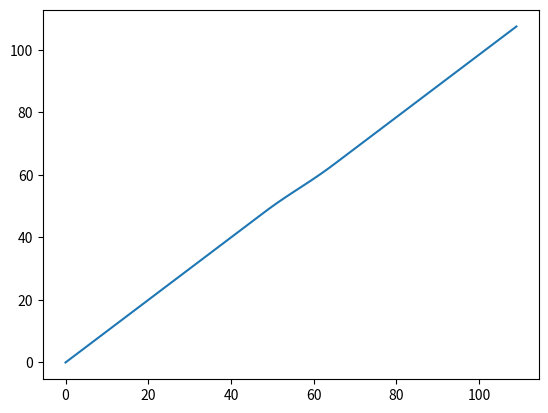

Reproduce this figure in Python.
""" [redacted] """

from __future__ import print_function, division

import numpy as np
import matplotlib.pyplot as plt

def gauss(x, *p):
    A, mu, sigma = p
    return A*np.exp(-(x-mu)**2/(2.*sigma**2))

def sinestep(x, *p):
    A, mu, sigma = p
    y = 0.5*A*( 1 - np.cos((x-mu)*2*np.pi/sigma) )
    idx = (x < mu) 
    y[idx] = 0
    idx = ((x-mu) > sigma/2)
    y[idx] = A
    return y

#
# Factory-trimmable constants
#

Rtrim = 3300. # Ohm

#
# Analog constants
#

Vsupply = 5. # V

#peak-to-peak voltage of the saw wave. as present on the cap
#Vpp = 3.1 # ideal 
Vpp = 2.8 # measured on scope.. weird

C = 117*1e-9 # 100 nF, capacitance.. there's 10% tolerance here, but this can be trimmed by Rtrim
Voff = 0.006 # V, offset voltage present at the trimpot ground

Toff = 50*1e-6 # 80 us, capacitor discharge time
#Toff = 250*1e-6 # 80 us, capacitor discharge time

highest_note = 110

# MIDI note nr
note_nr = np.arange(0,highest_note,1)

# a, mu sigma
#p = [0.8, 60, 10]
#note_nr_ = note_nr - gauss(note_nr, *p) 
p = [1.5, 48, 34]
note_nr_ = note_nr - sinestep(note_nr, *p) 

plt.cla()
plt.plot(note_nr_)
plt.show()
f = 8.1757989156 * 2**(note_nr_/12.) # western scale - one semitone at a time.. starting at MIDI C0 = 8.1756 Hz

#Toff = 50*1e-6 + (60*1e-6 * f/4400) # variable discharge time. because the cap is charging also when it is discharging! 
Vcontrol = (C*Vpp*Rtrim / (1./f - Toff)) - Voff
DAC_value = (65536/Vsupply) * Vcontrol

for i in range(highest_note):
	if DAC_value[i] > 65535.5:
		break

	#print("%f %fV %d," % (f[i] , Vcontrol[i], int(DAC_value[i]+0.5)))
	print("%d," % int(DAC_value[i]+0.5))

	i += 1 # next note number
